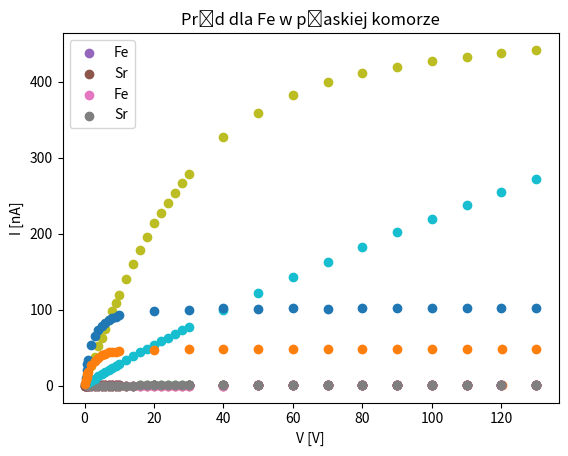

Generate this figure with matplotlib:
import os
import numpy as np
import matplotlib.pyplot as plt


def analise_data(data_string):
    data = data_string.replace(",", ".").split("\n")
    V, I = [], []
    for line in data:
        element = line.split()
        V.append(float(element[0]))
        I.append(float(element[1]))

    V = np.array(V, dtype=float)
    I = np.array(I, dtype=float)
    eta = I / I.max()
    return V, I, eta


V_Sr_flat, I_Sr_flat, eta_Sr_flat = analise_data("""0,2	3
0,4	10
0,6	21
0,8	28,5
1	34
2	54
3	65
4	73
5	79
6	83
7	87
8	89
9	91
10	93
20	99
30	100
40	102
50	101,5
60	102
70	101,5
80	102
90	102
100	102
110	102
120	102
130	102""")

V_Fe_flat, I_Fe_flat, eta_Fe_flat = analise_data("""0,2	2,5
0,4	8
0,6	12
0,8	16
1	18
2	27
3	33
4	37
5	40
6	42
7	44
8	44,5
9	45
10	45,5
20	47,5
30	48
40	48
50	48,5
60	48,5
70	49
79,9	49
90	49
100	49
110	49
120,1	49
130	49""")

V_Sr_Cyl, I_Sr_Cyl, eta_Sr_Cyl = analise_data("""1	12,5
2	25,5
3	38,3
4	51,7
5	63,5
6	75,3
7	86,9
8	98
9	109
10	120
12	140,5
14	160
16	178
18	196
20	213,7
22	227
24	240,5
26	254
28	267
30	278
40	327
50	359
60	383
70	399
80	411
90	420
100	427
110	433
120	438
130	442""")

V_Fe_Cyl, I_Fe_Cyl, eta_Fe_Cyl = analise_data("""1	3,4
2	6,5
3	9,4
4	12,3
5	15,1
6	18
7	20,7
8	23,5
9	26,1
10	28,6
12	33,7
14	39
16	44
18	49
20	53,8
22	58,6
24	63,3
26	68,1
28	72,9
30	77,3
40	100
50	122
60	143
70	163
80	183
90	202
100	220
110	238
120	255
130	272""")

# if output doesn't exist, create it
if not os.path.exists("output"):
    os.makedirs("output")


def plot_I(V, I, label):
    plt.scatter(V, I)
    plt.xlabel("V [V]")
    plt.ylabel("I [nA]")
    plt.title(label)
    plt.savefig("output/" + label + ".png")
    plt.show()


def plot_eta(V, etaFe, etaSr, label):
    plt.scatter(V, etaFe, label="Fe")
    plt.scatter(V, etaSr, label="Sr")
    plt.xlabel("V [V]")
    plt.ylabel("eta")
    plt.title(label)
    plt.legend()
    plt.savefig("output/" + label + ".png")
    plt.show()


def plot_single_eta(V, eta, label):
    plt.scatter(V, eta)
    plt.xlabel("V [V]")
    plt.ylabel("eta")
    plt.title(label)
    plt.savefig("output/" + label + ".png")
    plt.show()


plot_single_eta(V_Sr_flat, eta_Sr_flat, "eta Sr dla płaskiej komory")
plot_single_eta(V_Fe_flat, eta_Fe_flat, "eta Fe dla płaskiej komory")

plot_single_eta(V_Sr_Cyl, eta_Sr_Cyl, "eta Sr dla cylindrycznej komory")
plot_single_eta(V_Fe_Cyl, eta_Fe_Cyl, "eta Fe dla cylindrycznej komory")

plot_eta(V_Sr_flat, eta_Fe_flat, eta_Sr_flat, "eta dla płaskiej komory")
plot_eta(V_Sr_Cyl, eta_Fe_Cyl, eta_Sr_Cyl, "eta dla cylindrycznej komory")

plot_I(V_Sr_Cyl, I_Sr_Cyl, "Prąd dla Sr w cylindrycznej komorze")
plot_I(V_Fe_Cyl, I_Fe_Cyl, "Prąd dla Fe w cylindrycznej komorze")

plot_I(V_Sr_flat, I_Sr_flat, "Prąd dla Sr w płaskiej komorze")
plot_I(V_Fe_flat, I_Fe_flat, "Prąd dla Fe w płaskiej komorze")
